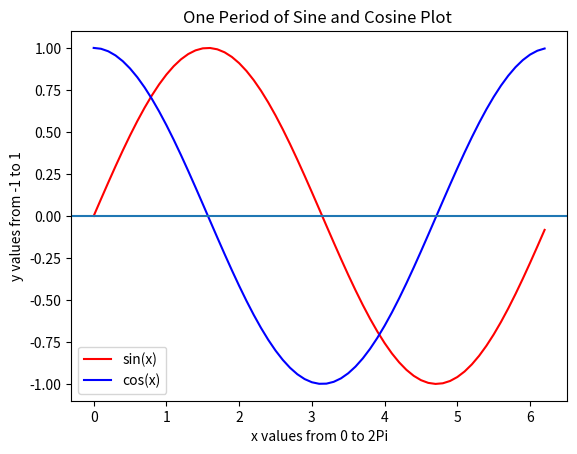

The matplotlib source for this figure:

import numpy as np
import matplotlib.pyplot as plt
from math import pi


print('hello')
x = np.arange(0,2*pi,0.1)
y = np.sin(x)
z = np.cos(x)

plt.plot(x,y, 'r',x,z,'b')
plt.xlabel('x values from 0 to 2Pi')
plt.ylabel('y values from -1 to 1')
plt.title('One Period of Sine and Cosine Plot ')
plt.legend(['sin(x)', 'cos(x)'])
plt.axhline(y=0)
plt.show()


